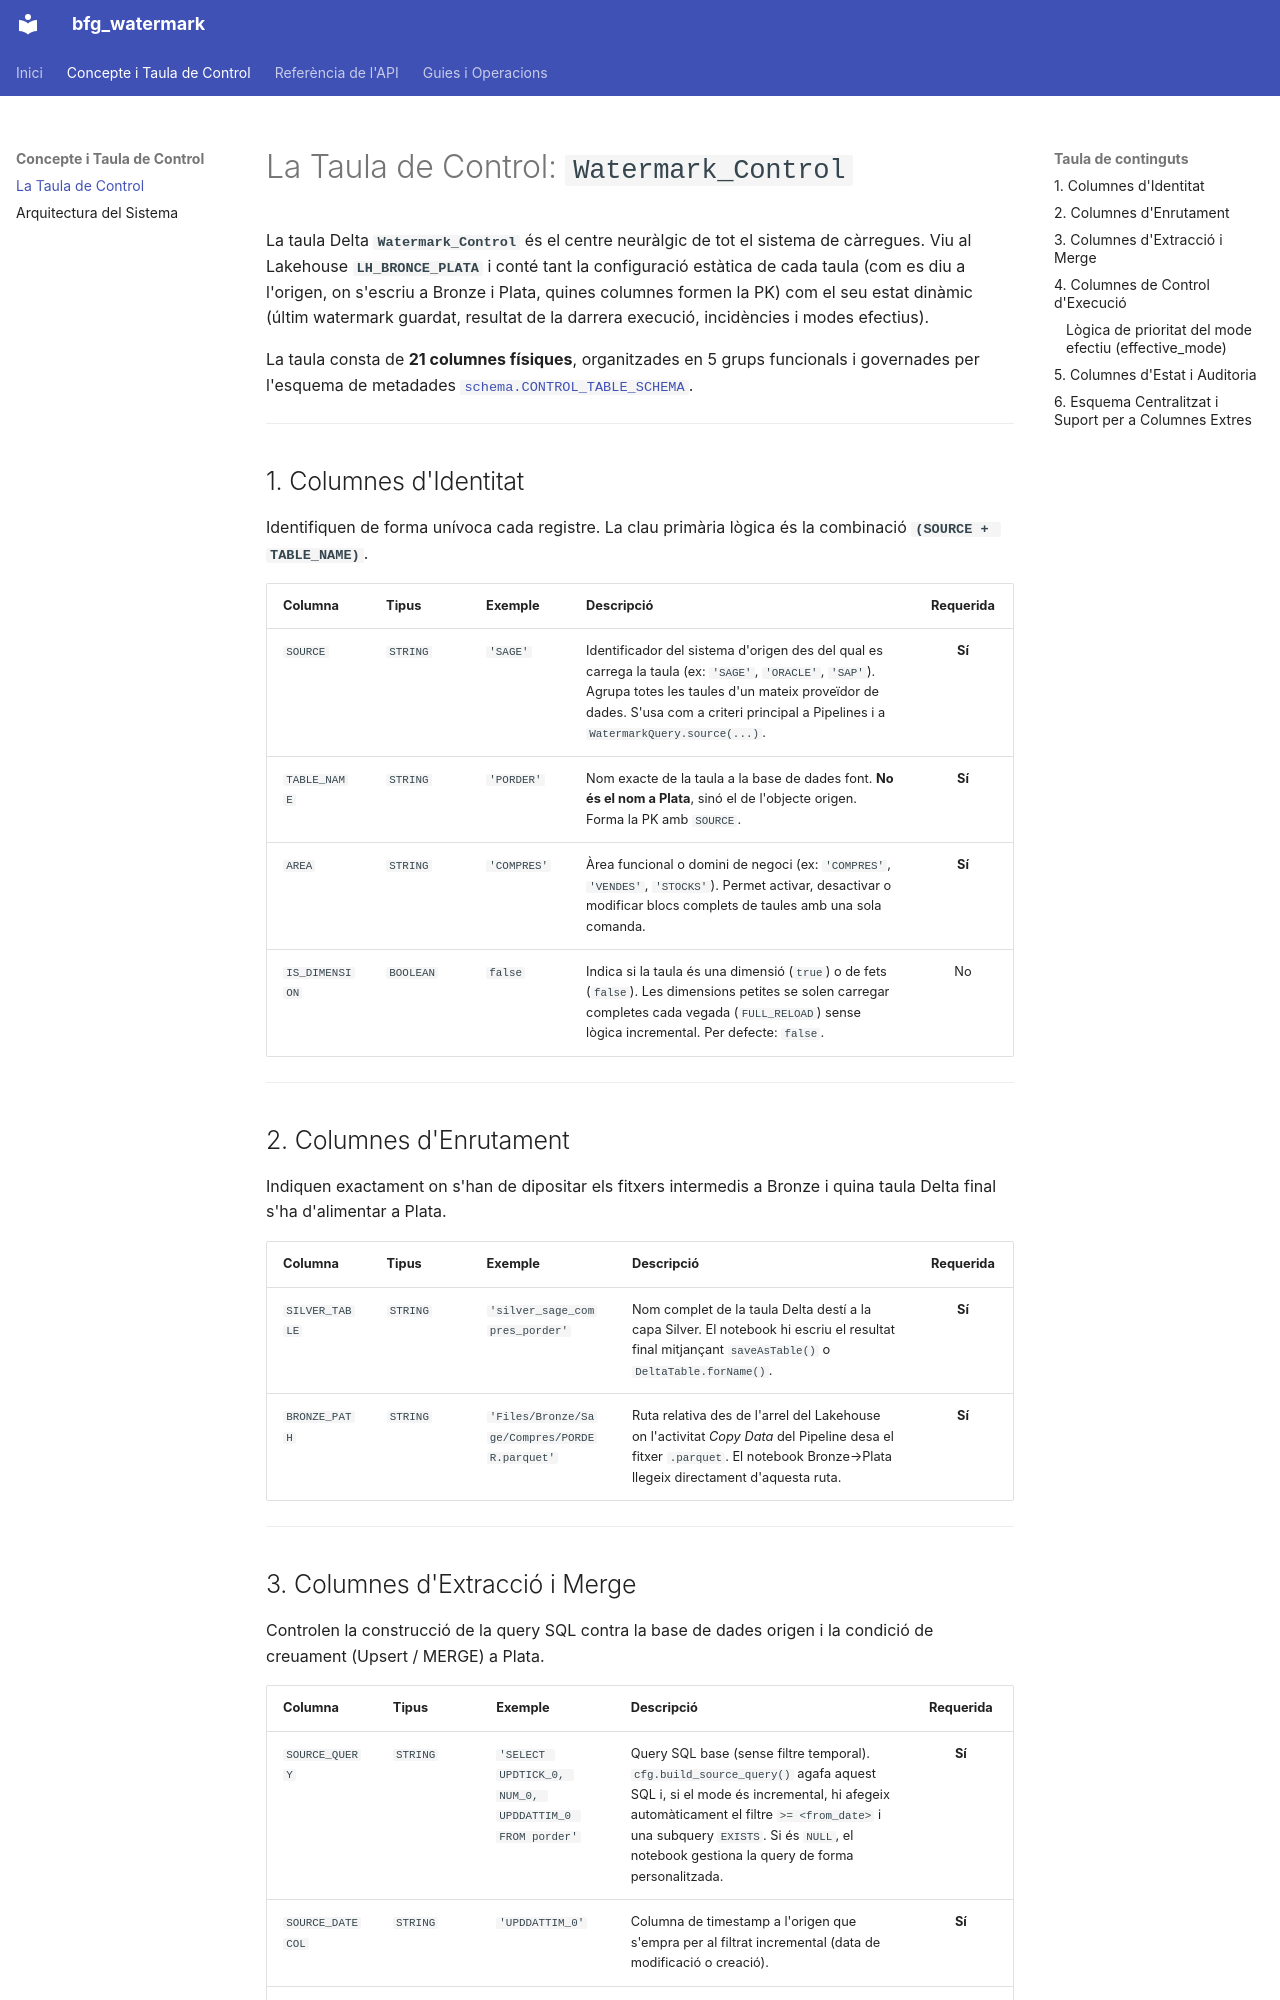

repository: TheBugCommit/fabric_watermark_manager · page: control-table/index.html · generator: mkdocs

# La Taula de Control: `Watermark_Control`

La taula Delta **`Watermark_Control`** és el centre neuràlgic de tot el sistema de càrregues. Viu al Lakehouse **`LH_BRONCE_PLATA`** i conté tant la configuració estàtica de cada taula (com es diu a l'origen, on s'escriu a Bronze i Plata, quines columnes formen la PK) com el seu estat dinàmic (últim watermark guardat, resultat de la darrera execució, incidències i modes efectius).

La taula consta de **21 columnes físiques**, organitzades en 5 grups funcionals i governades per l'esquema de metadades [`schema.CONTROL_TABLE_SCHEMA`](api/schema.md).

---

## 1. Columnes d'Identitat

Identifiquen de forma unívoca cada registre. La clau primària lògica és la combinació **`(SOURCE + TABLE_NAME)`**.

| Columna | Tipus | Exemple | Descripció | Requerida |
|:---|:---|:---|:---|:---:|
| `SOURCE` | `STRING` | `'SAGE'` | Identificador del sistema d'origen des del qual es carrega la taula (ex: `'SAGE'`, `'ORACLE'`, `'SAP'`). Agrupa totes les taules d'un mateix proveïdor de dades. S'usa com a criteri principal a Pipelines i a `WatermarkQuery.source(...)`. | **Sí** |
| `TABLE_NAME` | `STRING` | `'PORDER'` | Nom exacte de la taula a la base de dades font. **No és el nom a Plata**, sinó el de l'objecte origen. Forma la PK amb `SOURCE`. | **Sí** |
| `AREA` | `STRING` | `'COMPRES'` | Àrea funcional o domini de negoci (ex: `'COMPRES'`, `'VENDES'`, `'STOCKS'`). Permet activar, desactivar o modificar blocs complets de taules amb una sola comanda. | **Sí** |
| `IS_DIMENSION` | `BOOLEAN` | `false` | Indica si la taula és una dimensió (`true`) o de fets (`false`). Les dimensions petites se solen carregar completes cada vegada (`FULL_RELOAD`) sense lògica incremental. Per defecte: `false`. | No |

---

## 2. Columnes d'Enrutament

Indiquen exactament on s'han de dipositar els fitxers intermedis a Bronze i quina taula Delta final s'ha d'alimentar a Plata.

| Columna | Tipus | Exemple | Descripció | Requerida |
|:---|:---|:---|:---|:---:|
| `SILVER_TABLE` | `STRING` | `'silver_sage_compres_porder'` | Nom complet de la taula Delta destí a la capa Silver. El notebook hi escriu el resultat final mitjançant `saveAsTable()` o `DeltaTable.forName()`. | **Sí** |
| `BRONZE_PATH` | `STRING` | `'Files/Bronze/Sage/Compres/PORDER.parquet'` | Ruta relativa des de l'arrel del Lakehouse on l'activitat *Copy Data* del Pipeline desa el fitxer `.parquet`. El notebook Bronze→Plata llegeix directament d'aquesta ruta. | **Sí** |

---
